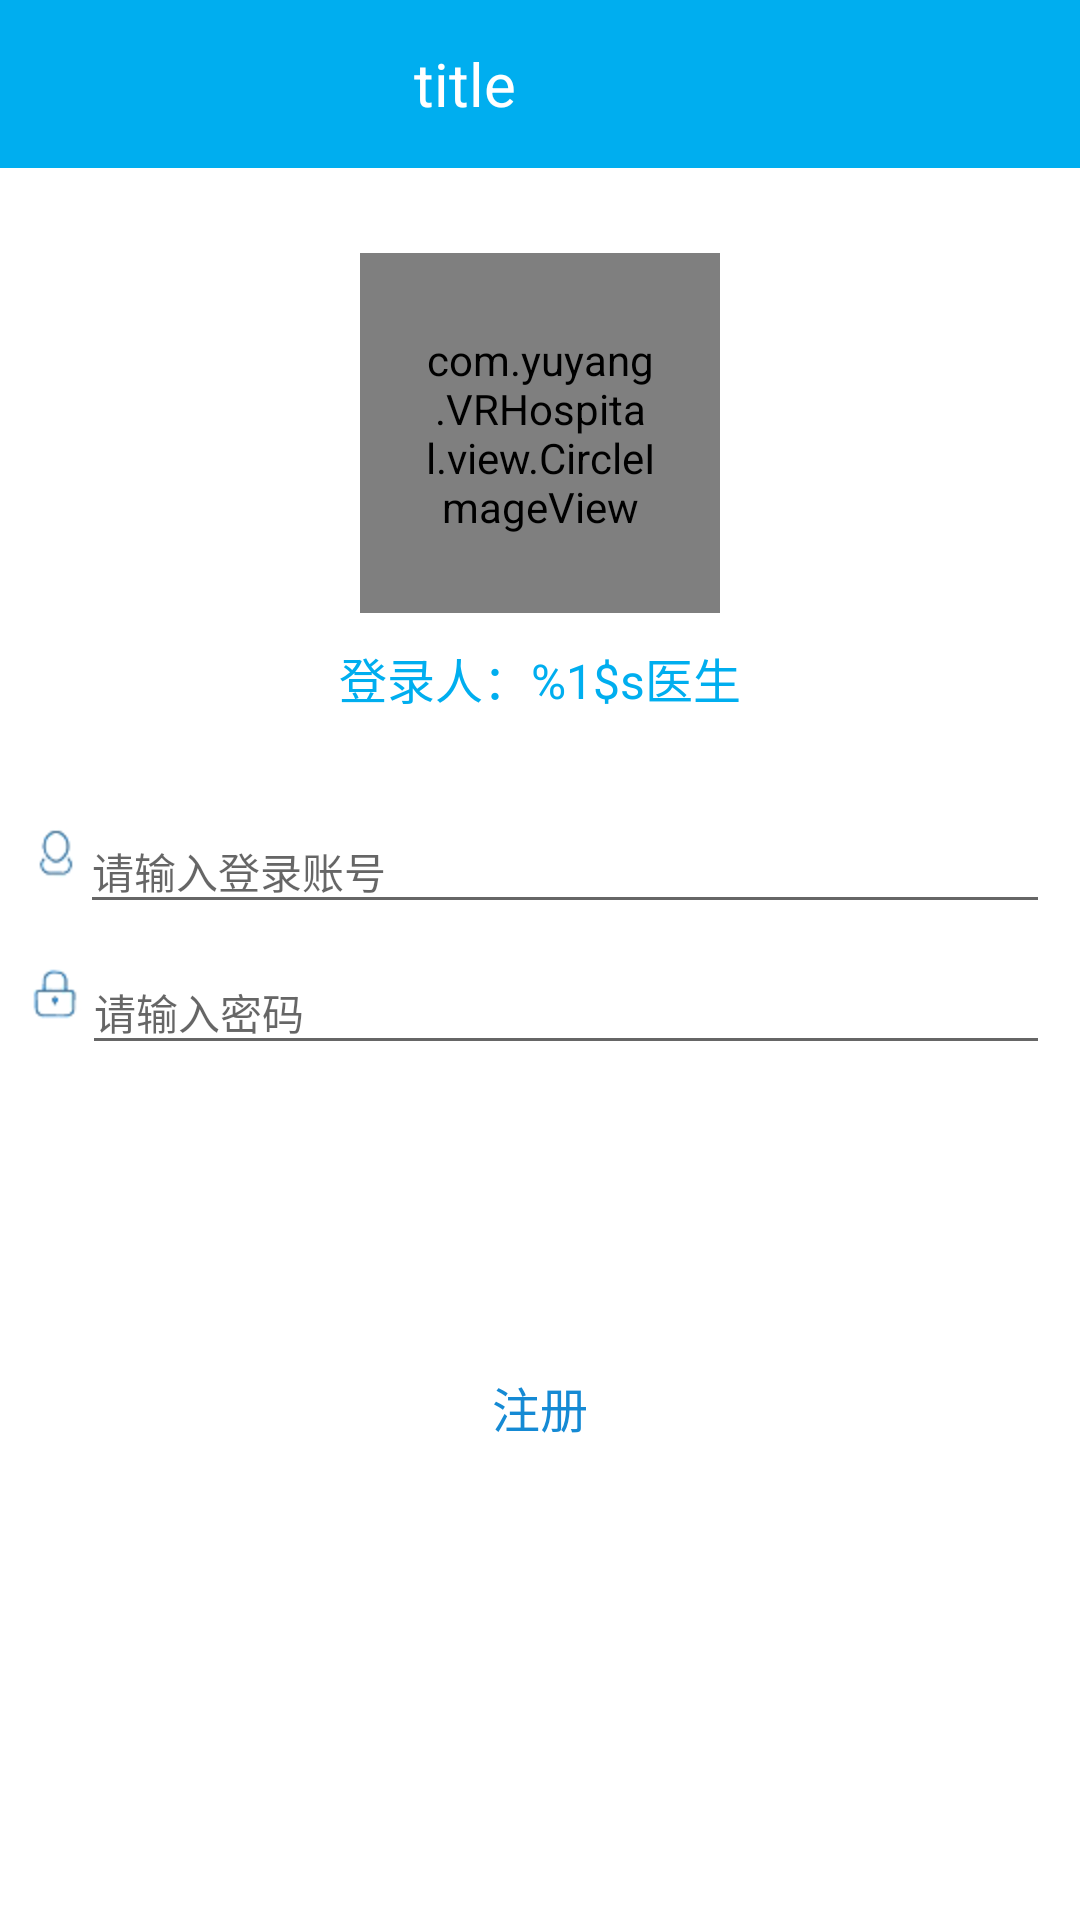

This screen was rendered from an Android layout file. Write that file and the resources it references.
<!-- AndroidManifest.xml: application theme AppTheme.NoActionBar -->
<!-- res/layout/activity_login.xml -->
<?xml version="1.0" encoding="utf-8"?>
<ScrollView xmlns:android="http://schemas.android.com/apk/res/android"
    android:layout_width="match_parent"
    android:layout_height="match_parent"
    xmlns:app="http://schemas.android.com/apk/res-auto"
    android:scrollbars="none"
    android:gravity="center"
    android:clipToPadding="true"
    android:fitsSystemWindows="true">

    <LinearLayout xmlns:android="http://schemas.android.com/apk/res/android"
        android:layout_width="match_parent"
        android:layout_height="match_parent"
        android:fitsSystemWindows="true"
        android:orientation="vertical">

        <include layout="@layout/layout_my_toolbar" />

        <LinearLayout
            android:layout_width="match_parent"
            android:layout_height="200dp"
            android:gravity="center"
            android:orientation="vertical">

            <com.yuyang.VRHospital.view.CircleImageView
                android:id="@+id/frag_doc_mine_head"
                android:layout_width="120dp"
                android:layout_height="120dp"
                android:layout_marginTop="20dp"
                android:padding="20dp"
                android:src="@mipmap/default_doctor_icon2"
                app:border_color="@color/colorPrimary"
                app:border_width="2dp" />

            <TextView
                android:id="@+id/home_doc_name"
                android:layout_width="match_parent"
                android:layout_height="wrap_content"
                android:gravity="center"
                android:layout_marginTop="10dp"
                android:layout_marginBottom="10dp"
                android:textSize="@dimen/text_size_16_subhead"
                android:textColor="@color/colorPrimary"
                android:text="@string/home_welcome"/>
        </LinearLayout>

        <LinearLayout
            android:layout_width="match_parent"
            android:layout_height="wrap_content"
            android:layout_marginLeft="10dp"
            android:layout_marginRight="10dp"
            android:layout_marginTop="5dp"
            android:gravity="center">

            <ImageView
                android:layout_width="wrap_content"
                android:layout_height="wrap_content"
                android:src="@mipmap/login_icn_account2" />


            <android.support.design.widget.TextInputLayout
                android:layout_width="match_parent"
                android:layout_height="wrap_content">


                <EditText
                    android:id="@+id/et_user_email"
                    android:layout_width="match_parent"
                    android:layout_height="wrap_content"
                    android:layout_weight="1"
                    android:hint="请输入登录账号"
                    android:text=""
                    android:textColor="@color/colorPrimary"
                    android:textSize="14sp" />

            </android.support.design.widget.TextInputLayout>
        </LinearLayout>

        <LinearLayout
            android:layout_width="match_parent"
            android:layout_height="wrap_content"
            android:layout_marginLeft="10dp"
            android:layout_marginRight="10dp"
            android:gravity="center">

            <ImageView
                android:layout_width="wrap_content"
                android:layout_height="wrap_content"
                android:src="@mipmap/login_icn_password2" />

            <android.support.design.widget.TextInputLayout
                android:layout_width="match_parent"
                android:layout_height="wrap_content">


                <EditText
                    android:id="@+id/et_user_password"
                    android:layout_width="match_parent"
                    android:layout_height="wrap_content"
                    android:layout_weight="1"
                    android:hint="请输入密码"
                    android:inputType="textPassword"
                    android:text=""
                    android:textColor="@color/colorPrimary"
                    android:textColorHint="@color/colorPrimaryDark"
                    android:textSize="14sp" />

            </android.support.design.widget.TextInputLayout>

        </LinearLayout>
        
        <Button
            android:id="@+id/btn_login"
            android:layout_width="match_parent"
            android:layout_height="@dimen/btn_login_height"
            android:layout_marginTop="30dp"
            android:layout_marginRight="30dp"
            android:layout_marginLeft="30dp"
            android:background="@drawable/btn_login_select"
            android:text="登  录"
            android:textColor="@color/white"
            android:textSize="20sp" />

        <Button
            android:id="@+id/btn_register"
            android:layout_width="match_parent"
            android:layout_height="@dimen/btn_height"
            android:layout_margin="10dp"
            android:background="@drawable/btn_register_select"
            android:text="注册"
            android:textColor="@color/colorPrimaryDark"
            android:textSize="16sp" />
    </LinearLayout>
</ScrollView>
<!-- res/layout/layout_my_toolbar.xml (included above) -->
<?xml version="1.0" encoding="utf-8"?>
<LinearLayout
    xmlns:android="http://schemas.android.com/apk/res/android"
    android:orientation="horizontal"
    android:layout_width="match_parent"
    android:layout_height="wrap_content"
    android:paddingRight="17dp"
    android:paddingLeft="17dp"
    android:minHeight="?attr/actionBarSize"
    android:gravity="center"
    android:background="@color/colorPrimary">

    <ImageView
        android:id="@+id/toolbar_back"
        android:layout_width="wrap_content"
        android:layout_height="wrap_content"
        android:src="@mipmap/toolbar_back"
        android:onClick="onBackClick"
        android:visibility="invisible"/>

    <TextView
        android:id="@+id/toolbar_title"
        android:layout_width="0dp"
        android:layout_height="wrap_content"
        android:layout_weight="1"
        android:gravity="center"
        android:text="title"
        android:textColor="@color/white"
        android:textSize="@dimen/text_size_20_title"/>

    <ImageView
        android:id="@+id/toolbar_scan"
        android:layout_width="wrap_content"
        android:layout_height="wrap_content"
        android:src="@mipmap/toolbar_scan"
        android:visibility="invisible"/>

    <ImageView
        android:id="@+id/toolbar_find"
        android:layout_width="wrap_content"
        android:layout_height="wrap_content"
        android:layout_marginLeft="30dp"
        android:src="@mipmap/toolbar_find"
        android:visibility="invisible"/>

</LinearLayout>
<!-- resources referenced by this layout -->
<resources>
  <color name="colorPrimary">#00AEEF</color>
  <color name="colorPrimaryDark">#158AD4</color>
  <color name="white">#fff</color>
  <dimen name="btn_height">48dp</dimen>
  <dimen name="btn_login_height">50dp</dimen>
  <dimen name="text_size_16_subhead">16sp</dimen>
  <dimen name="text_size_20_title">20sp</dimen>
  <!-- drawable btn_register_select (drawable) -->
  <?xml version="1.0" encoding="utf-8"?>
  <selector xmlns:android="http://schemas.android.com/apk/res/android" >
  
      <item android:state_focused="true" android:drawable="@drawable/btn_white_normal_prs"></item>
      <item android:state_pressed="true" android:drawable="@drawable/btn_white_normal_prs"></item>
      <item android:drawable="@drawable/btn_white_normal"></item>
  
  </selector>
  <!-- mipmap default_doctor_icon2: png bitmap (mipmap-xxhdpi, 22079 bytes) -->
  <!-- mipmap login_icn_account2: png bitmap (mipmap-hdpi, 3828 bytes) -->
  <!-- mipmap login_icn_password2: png bitmap (mipmap-hdpi, 1563 bytes) -->
  <!-- mipmap toolbar_back: png bitmap (mipmap-hdpi, 1430 bytes) -->
  <!-- mipmap toolbar_find: png bitmap (mipmap-xxhdpi, 2096 bytes) -->
  <!-- mipmap toolbar_scan: png bitmap (mipmap-xxhdpi, 3634 bytes) -->
  <string name="home_welcome">登录人：%1$s医生</string>
  <style name="AppTheme.NoActionBar">
          <item name="windowActionBar">false</item>
          <item name="windowNoTitle">true</item>
      </style>
</resources>
